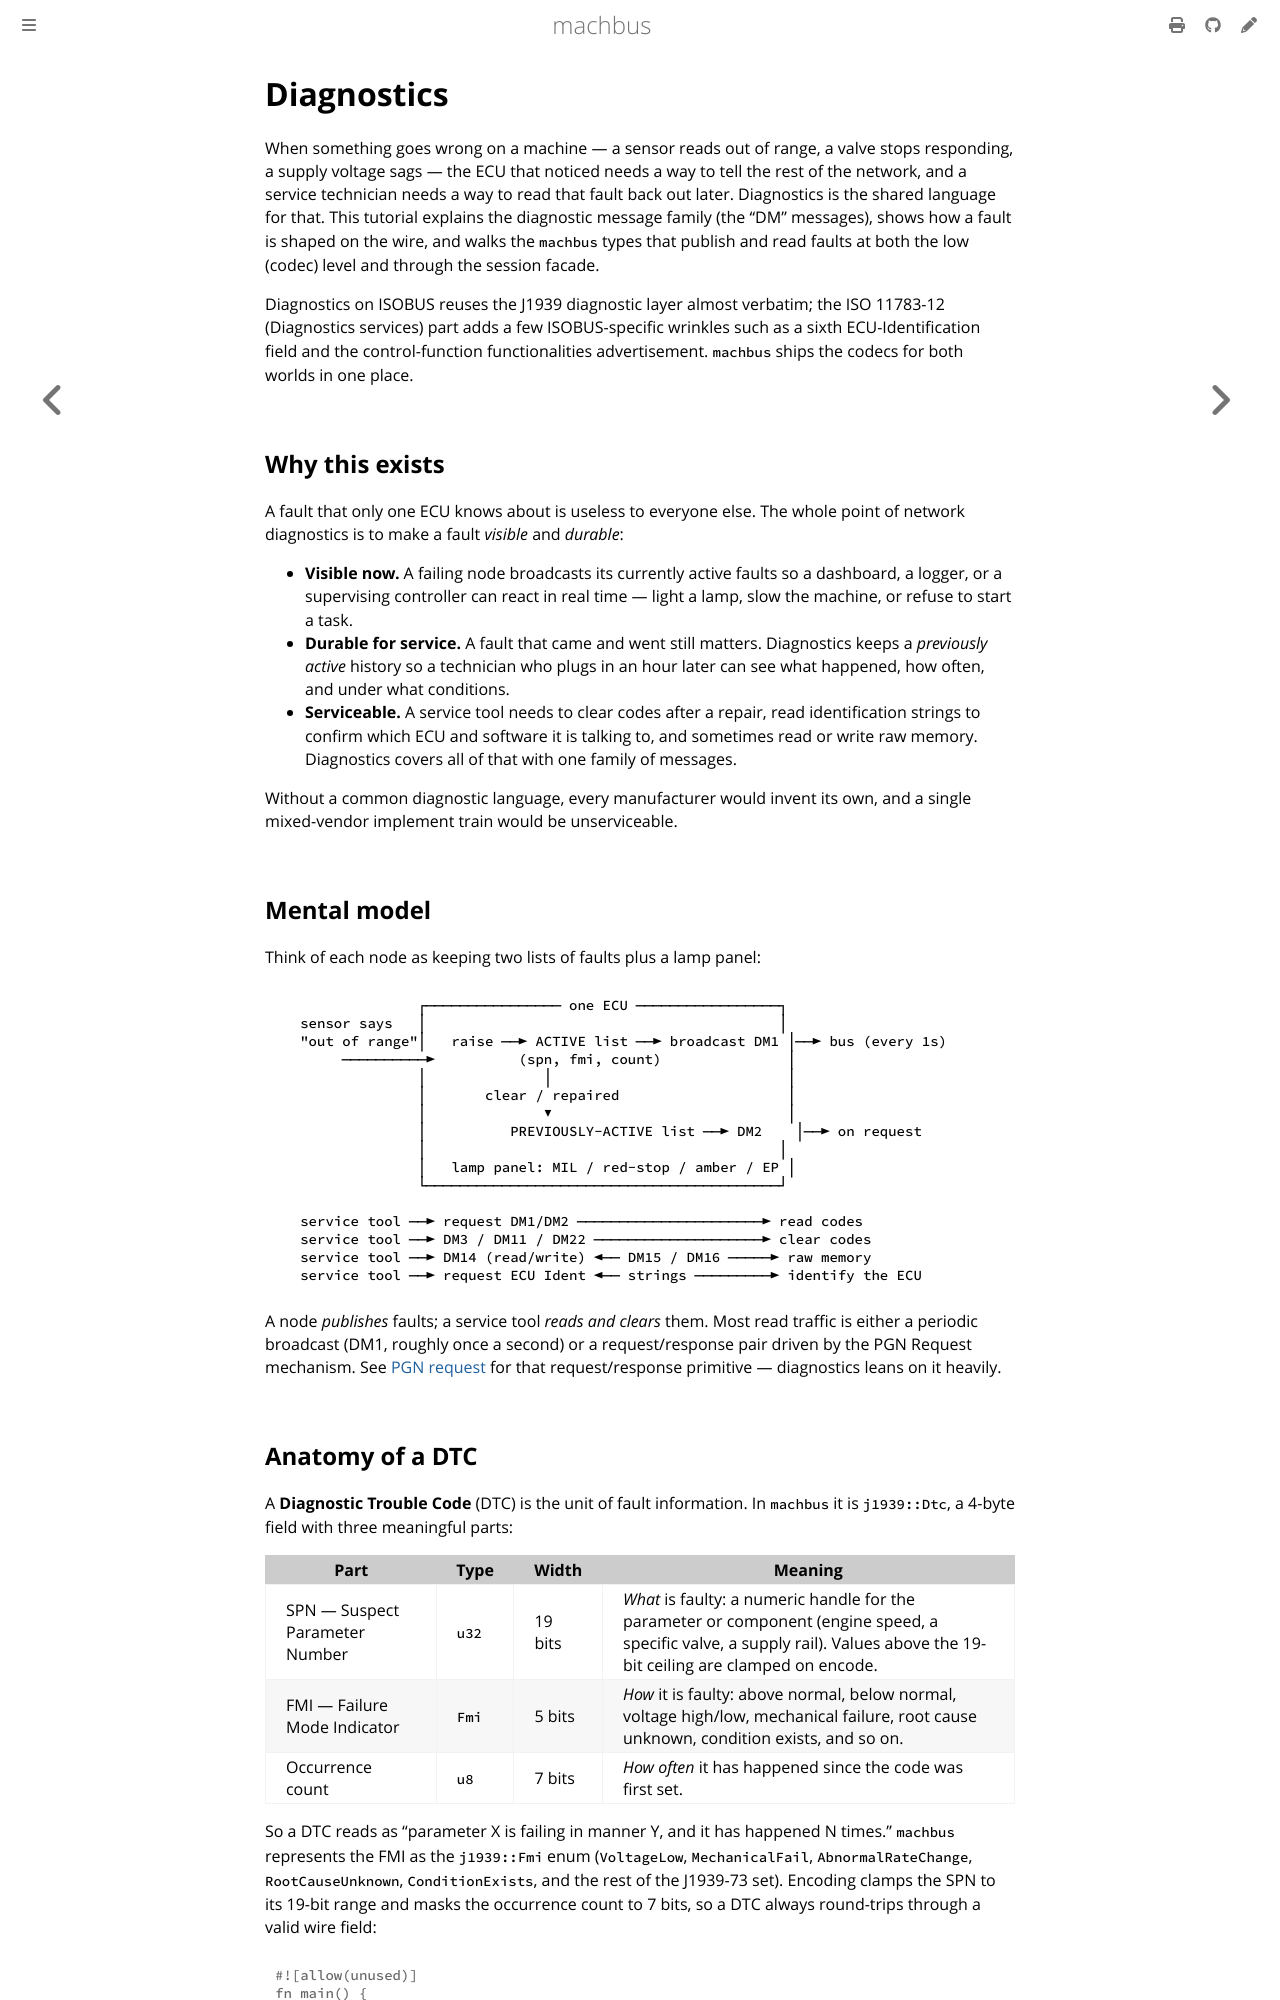

repository: robolibs/machbus · page: tutorials/diagnostics.html · generator: mdbook

# Diagnostics

When something goes wrong on a machine — a sensor reads out of range, a valve
stops responding, a supply voltage sags — the ECU that noticed needs a way to
tell the rest of the network, and a service technician needs a way to read that
fault back out later. Diagnostics is the shared language for that. This tutorial
explains the diagnostic message family (the "DM" messages), shows how a fault is
shaped on the wire, and walks the `machbus` types that publish and read faults at
both the low (codec) level and through the session facade.

Diagnostics on ISOBUS reuses the J1939 diagnostic layer almost verbatim; the
ISO 11783-12 (Diagnostics services) part adds a few ISOBUS-specific wrinkles such
as a sixth ECU-Identification field and the control-function functionalities
advertisement. `machbus` ships the codecs for both worlds in one place.

## Why this exists

A fault that only one ECU knows about is useless to everyone else. The whole
point of network diagnostics is to make a fault *visible* and *durable*:

- **Visible now.** A failing node broadcasts its currently active faults so a
  dashboard, a logger, or a supervising controller can react in real time —
  light a lamp, slow the machine, or refuse to start a task.
- **Durable for service.** A fault that came and went still matters. Diagnostics
  keeps a *previously active* history so a technician who plugs in an hour later
  can see what happened, how often, and under what conditions.
- **Serviceable.** A service tool needs to clear codes after a repair, read
  identification strings to confirm which ECU and software it is talking to, and
  sometimes read or write raw memory. Diagnostics covers all of that with one
  family of messages.

Without a common diagnostic language, every manufacturer would invent its own,
and a single mixed-vendor implement train would be unserviceable.

## Mental model

Think of each node as keeping two lists of faults plus a lamp panel:

```
                 ┌──────────────── one ECU ─────────────────┐
   sensor says   │                                          │
   "out of range"│   raise ──► ACTIVE list ──► broadcast DM1 │──► bus (every 1s)
        ──────────►          (spn, fmi, count)               │
                 │              │                            │
                 │       clear / repaired                    │
                 │              ▼                            │
                 │          PREVIOUSLY-ACTIVE list ──► DM2    │──► on request
                 │                                          │
                 │   lamp panel: MIL / red-stop / amber / EP │
                 └──────────────────────────────────────────┘

   service tool ──► request DM1/DM2 ──────────────────────► read codes
   service tool ──► DM3 / DM11 / DM22 ────────────────────► clear codes
   service tool ──► DM14 (read/write) ◄── DM15 / DM16 ─────► raw memory
   service tool ──► request ECU Ident ◄── strings ─────────► identify the ECU
```

A node *publishes* faults; a service tool *reads and clears* them. Most read
traffic is either a periodic broadcast (DM1, roughly once a second) or a
request/response pair driven by the PGN Request mechanism. See
[PGN request](request-pgn.md) for that request/response primitive — diagnostics
leans on it heavily.
